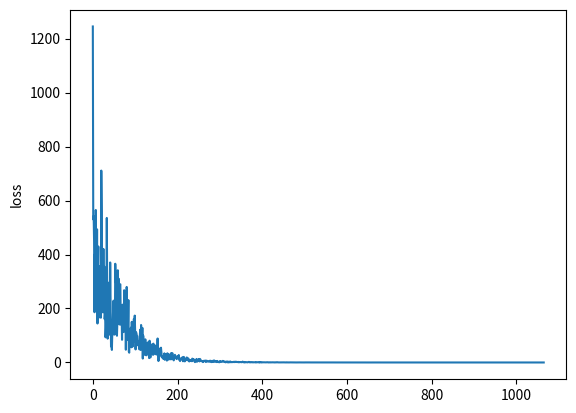

Python code for this plot:
import numpy as np
import matplotlib.pyplot as plt

from random import seed
from random import random


from typing import Callable, Dict, List, Tuple

# y=w1*x1+w2*x2+w3*x3+...+wn*xn

def data_generation(x:np.ndarray)->np.ndarray:
    _w=np.array([1,5,-30,69])
    y=np.matmul(x,_w)
    return y.reshape(5,1)

def forward_loss(X_batch:np.ndarray,
                              y_batch:np.ndarray,
                              weights:Dict[str,np.ndarray])->Tuple[float,Dict[str,np.ndarray]]:
    assert X_batch.shape[0]==y_batch.shape[0]
    assert X_batch.shape[1]==weights['W'].shape[0]

    assert weights['B'].shape[0]==weights['B'].shape[1]==1

    N=np.matmul(X_batch,weights['W'])
    P=N + weights['B']

    loss=np.mean(np.power(y_batch-P,2))

    forward_info: Dict[str,np.ndarray]={}
    forward_info['X']=X_batch
    forward_info['N']=N
    forward_info['P']=P
    forward_info['y']=y_batch

    return loss, forward_info

def loss_gradients(forward_info:Dict[str,np.ndarray],
                   weights: Dict[str,np.ndarray])->Dict[str,np.ndarray]:
    batch_size=forward_info['X'].shape[0]
    

    dLdP=-2*(forward_info['y']-forward_info['P'])

    dPdN=np.ones_like(forward_info['N'])
    dPdB=np.ones_like(weights['B'])

    dLdN=dLdP*dPdN

    dNdW=np.transpose(forward_info['X'],(1,0))
    
    dLdW=np.matmul(dNdW,dLdN)


    dLdB=(dLdP*dPdB).sum(axis=0)

    loss_gradients:Dict[str,np.ndarray]={}
    loss_gradients['W']=dLdW
    loss_gradients['B']=dLdB

    return loss_gradients

#train the model
#weight initialization
weights: Dict[str,np.ndarray]={}
weights['W']=np.random.randn(4,1)
weights['B']=np.zeros((1,1))

print('init_weight:',weights['W'])

learning_rate=0.01

loss_data=[]
epoch=10000
for i in range(epoch):
    batch_size=5
    x1 = np.random.uniform(size=(batch_size))
    x2 = np.random.uniform(size=(batch_size))
    x3 = np.random.uniform(size=(batch_size))
    x4 = np.random.uniform(size=(batch_size))
    x_batch=np.transpose(np.array([x1,x2,x3,x4]))
    # print(x_batch.shape)
    # print(weights['W'].shape)
    y_batch=data_generation(x_batch)
    # print(y_batch.shape)
    # print(x_batch)
    # print(y_batch)   
    loss,forward_info=forward_loss(x_batch,y_batch,weights)
    loss_grads=loss_gradients(forward_info,weights)

    for key in weights.keys():
        weights[key]-=learning_rate*loss_grads[key]
    if(epoch%10==0):
        # print("epoch:{0},loss:{1}".format(epoch,loss))
        loss_data.append(loss)

    if(loss<1e-4):
        print("end")
        break
loss_array=np.asarray(loss_data)

print('trained_weight',+weights['W'])

plt.plot(loss_array)
plt.ylabel('loss')
plt.show()



